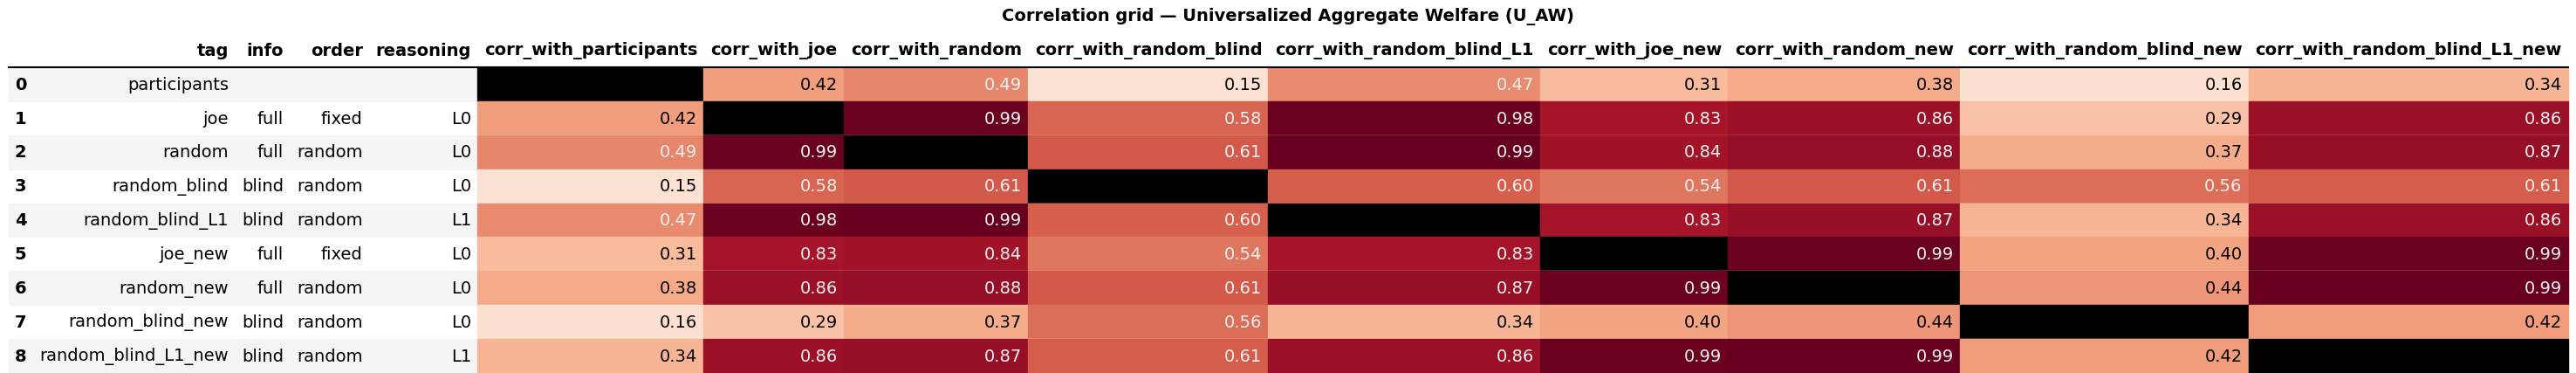

The table this chart was drawn from, first rows:
tag, info, order, reasoning, corr_with_participants, corr_with_joe, corr_with_random, corr_with_random_blind, corr_with_random_blind_L1, corr_with_joe_new, corr_with_random_new, corr_with_random_blind_new, corr_with_random_blind_L1_new
participants, , , , , 0.418, 0.486, 0.155, 0.473, 0.313, 0.378, 0.158, 0.342
joe, full, fixed, L0, 0.418, , 0.986, 0.584, 0.985, 0.833, 0.861, 0.295, 0.864
random, full, random, L0, 0.486, 0.986, , 0.613, 0.994, 0.836, 0.88, 0.37, 0.872
random_blind, blind, random, L0, 0.155, 0.584, 0.613, , 0.601, 0.535, 0.614, 0.555, 0.606
random_blind_L1, blind, random, L1, 0.473, 0.985, 0.994, 0.601, , 0.83, 0.869, 0.338, 0.865
joe_new, full, fixed, L0, 0.313, 0.833, 0.836, 0.535, 0.83, , 0.987, 0.402, 0.991
random_new, full, random, L0, 0.378, 0.861, 0.88, 0.614, 0.869, 0.987, , 0.438, 0.994
random_blind_new, blind, random, L0, 0.158, 0.295, 0.37, 0.555, 0.338, 0.402, 0.438, , 0.424
random_blind_L1_new, blind, random, L1, 0.342, 0.864, 0.872, 0.606, 0.865, 0.991, 0.994, 0.424, 
